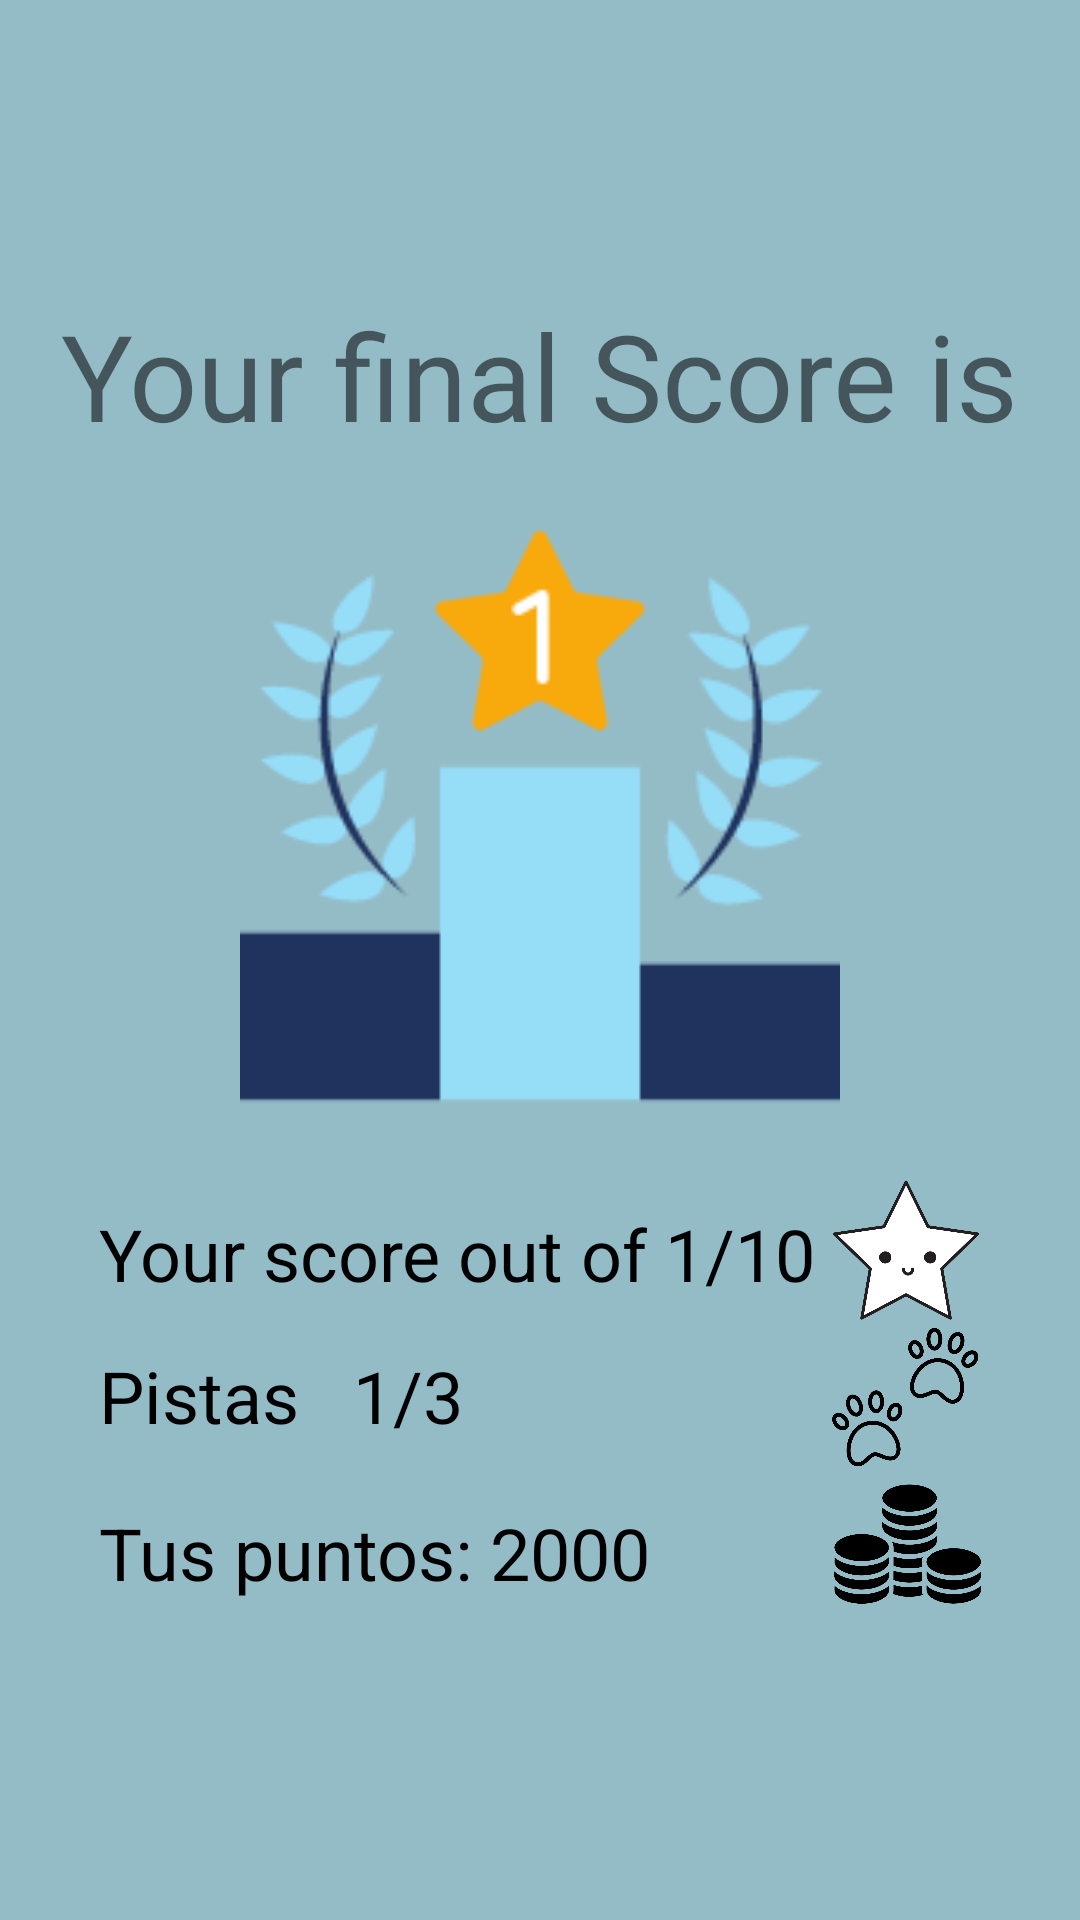

The Android layout XML behind this screen, and the referenced resources:
<!-- AndroidManifest.xml: application theme Theme.AppCompat.Light.NoActionBar -->
<!-- res/layout/dialogfragment_score.xml -->
<?xml version="1.0" encoding="utf-8"?>
<LinearLayout
    xmlns:android="http://schemas.android.com/apk/res/android"
    xmlns:tools="http://schemas.android.com/tools"
    android:layout_width="match_parent"
    android:layout_height="match_parent"
    android:background="#94bcc7"
    android:orientation="vertical"
    android:gravity="center">

    <Space
        android:layout_width="match_parent"
        android:layout_height="match_parent"
        android:layout_weight="2"/>

    <TextView

        android:layout_width="wrap_content"
        android:layout_height="wrap_content"
        android:text="Your final Score is"
        android:layout_gravity="center_horizontal"
        android:textSize="40sp"/>


    <ImageView
        android:id="@+id/image_score"
        android:layout_width="200dp"
        android:layout_height="200dp"
        android:layout_margin="20dp"
        android:scaleType="fitXY"
        android:src="@drawable/firstplace" />
    <ScrollView
        android:layout_width="match_parent"
        android:layout_height="wrap_content">

        <LinearLayout
            android:layout_width="match_parent"
            android:layout_height="wrap_content"
            android:gravity="center"
            android:orientation="vertical">


            <LinearLayout
                android:layout_width="wrap_content"
                android:layout_height="wrap_content"
                android:orientation="horizontal">

                <LinearLayout
                    android:layout_width="match_parent"
                    android:layout_height="wrap_content"
                    android:gravity="start"
                    android:orientation="vertical">

                    <TextView
                        android:id="@+id/txt_first"
                        android:layout_width="match_parent"
                        android:layout_height="wrap_content"
                        android:layout_marginTop="10dp"
                        android:layout_marginBottom="10dp"
                        android:inputType="text"
                        android:text="Your score out of 1/10"
                        android:textColor="#FF000000"
                        android:textSize="24sp" />

                    <TextView
                        android:id="@+id/txt_second"
                        android:layout_width="match_parent"
                        android:layout_height="wrap_content"
                        android:layout_marginTop="5dp"
                        android:layout_marginBottom="10dp"
                        android:inputType="text"
                        android:text="Pistas   1/3"
                        android:textColor="#FF000000"
                        android:textSize="24sp" />

                    <TextView
                        android:id="@+id/txt_third"
                        android:layout_width="match_parent"
                        android:layout_height="wrap_content"
                        android:layout_marginTop="10dp"
                        android:layout_marginBottom="5dp"
                        android:inputType="text"
                        android:text="Tus puntos: 2000"
                        android:textColor="#FF000000"
                        android:textSize="24sp" />

                </LinearLayout>
                <LinearLayout
                    android:layout_width="wrap_content"
                    android:layout_height="wrap_content"
                    android:orientation="vertical">

                    <ImageView
                        android:id="@+id/img_first"
                        android:layout_width="50dp"
                        android:layout_height="50dp"
                        android:layout_marginLeft="5dp"
                        android:scaleType="fitXY"
                        android:src="@drawable/estrellita" />

                    <ImageView
                        android:id="@+id/img_second"
                        android:layout_width="50dp"
                        android:layout_height="50dp"
                        android:layout_marginLeft="5dp"
                        android:scaleType="fitXY"
                        android:src="@drawable/patitas" />

                    <ImageView
                        android:id="@+id/img_third"
                        android:layout_width="50dp"
                        android:layout_height="50dp"
                        android:layout_marginLeft="5dp"
                        android:scaleType="fitXY"
                        android:src="@drawable/dineros" />


                </LinearLayout>

            </LinearLayout>

        </LinearLayout>
    </ScrollView>

    <Space
        android:layout_width="match_parent"
        android:layout_height="match_parent"
        android:layout_weight="2"/>

</LinearLayout>
<!-- resources referenced by this layout -->
<resources>
  <!-- drawable dineros: png bitmap (drawable, 28249 bytes) -->
  <!-- drawable estrellita: png bitmap (drawable, 43467 bytes) -->
  <!-- drawable firstplace: png bitmap (drawable, 9262 bytes) -->
  <!-- drawable patitas: png bitmap (drawable, 31337 bytes) -->
</resources>
